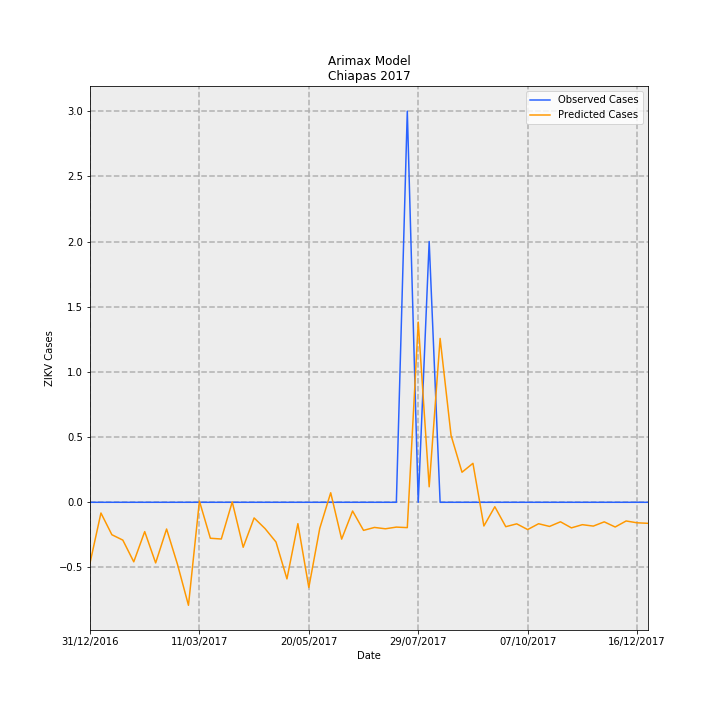

Data behind this chart, as committed beside it:
Date, predictions_incidence, observed_incidence, Predicted Cases, Observed Cases, error
31/12/2016, -0.00893, 0.0, -0.466, 0.0, 0.466
07/01/2017, -0.001574, 0.0, -0.08214, 0.0, 0.08214
14/01/2017, -0.004769, 0.0, -0.2488, 0.0, 0.2488
21/01/2017, -0.005559, 0.0, -0.2901, 0.0, 0.2901
28/01/2017, -0.008751, 0.0, -0.4566, 0.0, 0.4566
04/02/2017, -0.004308, 0.0, -0.2248, 0.0, 0.2248
11/02/2017, -0.008911, 0.0, -0.465, 0.0, 0.465
18/02/2017, -0.003928, 0.0, -0.205, 0.0, 0.205
25/02/2017, -0.009145, 0.0, -0.4772, 0.0, 0.4772
04/03/2017, -0.01514, 0.0, -0.7899, 0.0, 0.7899
11/03/2017, 0.0001805, 0.0, 0.009416, 0.0, -0.009416
18/03/2017, -0.005285, 0.0, -0.2758, 0.0, 0.2758
25/03/2017, -0.005399, 0.0, -0.2817, 0.0, 0.2817
01/04/2017, 5.497918716673277e-05, 0.0, 0.002869, 0.0, -0.002869
08/04/2017, -0.006612, 0.0, -0.345, 0.0, 0.345
15/04/2017, -0.002299, 0.0, -0.12, 0.0, 0.12
22/04/2017, -0.003866, 0.0, -0.2017, 0.0, 0.2017
29/04/2017, -0.00584, 0.0, -0.3047, 0.0, 0.3047
06/05/2017, -0.01126, 0.0, -0.5874, 0.0, 0.5874
13/05/2017, -0.003142, 0.0, -0.164, 0.0, 0.164
20/05/2017, -0.01252, 0.0, -0.6533, 0.0, 0.6533
27/05/2017, -0.003824, 0.0, -0.1995, 0.0, 0.1995
03/06/2017, 0.001401, 0.0, 0.07311, 0.0, -0.07311
10/06/2017, -0.005417, 0.0, -0.2827, 0.0, 0.2827
17/06/2017, -0.001284, 0.0, -0.06699, 0.0, 0.06699
24/06/2017, -0.004128, 0.0, -0.2154, 0.0, 0.2154
01/07/2017, -0.003696, 0.0, -0.1929, 0.0, 0.1929
08/07/2017, -0.003894, 0.0, -0.2032, 0.0, 0.2032
15/07/2017, -0.003647, 0.0, -0.1903, 0.0, 0.1903
22/07/2017, -0.003724, 0.05749, -0.1943, 3.0, 3.194
29/07/2017, 0.02648, 0.0, 1.382, 0.0, -1.382
05/08/2017, 0.002279, 0.03833, 0.1189, 2.0, 1.881
12/08/2017, 0.02408, 0.0, 1.257, 0.0, -1.257
19/08/2017, 0.009832, 0.0, 0.513, 0.0, -0.513
26/08/2017, 0.004417, 0.0, 0.2305, 0.0, -0.2305
02/09/2017, 0.005727, 0.0, 0.2988, 0.0, -0.2988
09/09/2017, -0.003485, 0.0, -0.1818, 0.0, 0.1818
16/09/2017, -0.0006532, 0.0, -0.03408, 0.0, 0.03408
23/09/2017, -0.003586, 0.0, -0.1871, 0.0, 0.1871
30/09/2017, -0.003168, 0.0, -0.1653, 0.0, 0.1653
07/10/2017, -0.004008, 0.0, -0.2092, 0.0, 0.2092
14/10/2017, -0.003153, 0.0, -0.1645, 0.0, 0.1645
21/10/2017, -0.003548, 0.0, -0.1851, 0.0, 0.1851
28/10/2017, -0.002867, 0.0, -0.1496, 0.0, 0.1496
04/11/2017, -0.003759, 0.0, -0.1962, 0.0, 0.1962
11/11/2017, -0.00329, 0.0, -0.1717, 0.0, 0.1717
18/11/2017, -0.003499, 0.0, -0.1826, 0.0, 0.1826
25/11/2017, -0.002875, 0.0, -0.15, 0.0, 0.15
02/12/2017, -0.003632, 0.0, -0.1895, 0.0, 0.1895
09/12/2017, -0.002747, 0.0, -0.1433, 0.0, 0.1433
16/12/2017, -0.003015, 0.0, -0.1573, 0.0, 0.1573
23/12/2017, -0.003091, 0.0, -0.1613, 0.0, 0.1613
